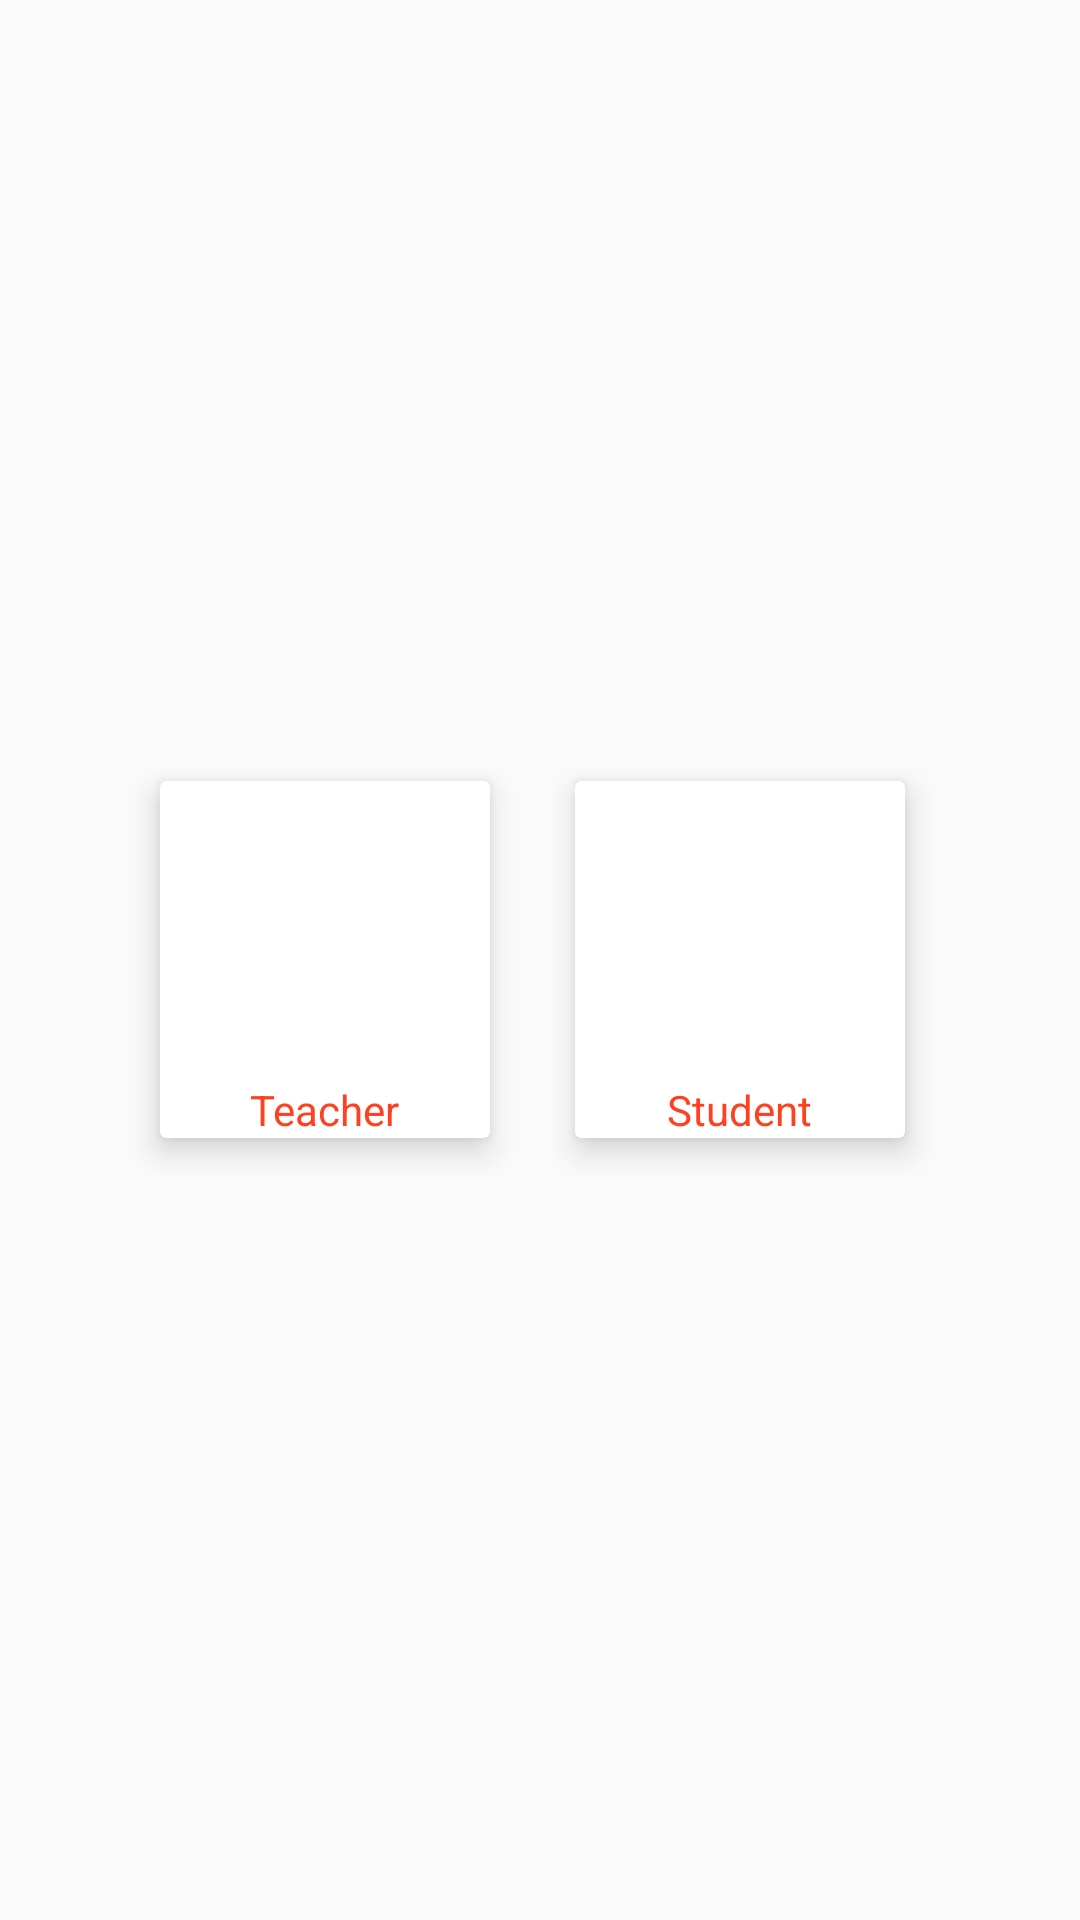

Here is an Android app screen rendered from its layout file. Give the layout XML and the strings, colors and styles it references.
<!-- AndroidManifest.xml: application theme AppTheme -->
<!-- res/layout/front_form.xml -->
<?xml version="1.0" encoding="utf-8"?>
<RelativeLayout xmlns:android="http://schemas.android.com/apk/res/android"
    xmlns:tools="http://schemas.android.com/tools"
    android:layout_width="match_parent"
    android:layout_height="match_parent"
    xmlns:app="http://schemas.android.com/apk/res-auto"
    tools:context=".FrontForm">
    <LinearLayout
        android:layout_centerVertical="true"
        android:layout_centerHorizontal="true"
        android:layout_width="wrap_content"
        android:layout_height="wrap_content">
        <android.support.v7.widget.CardView
            android:id="@+id/button_teacher"
            android:layout_width="wrap_content"
            android:layout_height="wrap_content"
            app:cardUseCompatPadding="true"
            android:layout_weight="1"
            app:cardElevation="6dp"
            android:layout_marginTop="10dp"
            android:layout_marginBottom="10dp"
            android:layout_marginLeft="5dp"
            android:layout_marginRight="10dp">
            <LinearLayout
                android:layout_width="wrap_content"
                android:layout_height="wrap_content"
                android:orientation="vertical">
                <ImageView
                    android:layout_width="110dp"
                    android:layout_height="100dp"
                    android:background="@drawable/ic_teacher"/>
                <TextView
                    android:textColor="@color/colorPrimary"
                    android:text="Teacher"
                    android:layout_width="wrap_content"
                    android:layout_height="match_parent"
                    android:layout_gravity="center"/>
            </LinearLayout>

        </android.support.v7.widget.CardView>
        <android.support.v7.widget.CardView
            android:id="@+id/button_student"
            android:layout_width="wrap_content"
            android:layout_height="wrap_content"
            app:cardUseCompatPadding="true"
            android:layout_weight="1"
            app:cardElevation="6dp"
            android:layout_marginTop="10dp"
            android:layout_marginBottom="10dp"
            android:layout_marginLeft="5dp"
            android:layout_marginRight="10dp">
            <LinearLayout
                android:layout_width="wrap_content"
                android:layout_height="wrap_content"
                android:orientation="vertical">
                <ImageView
                    android:layout_width="110dp"
                    android:layout_height="100dp"
                    android:background="@drawable/ic_student"/>
                <TextView
                    android:textColor="@color/colorPrimary"
                    android:text="Student"
                    android:layout_width="wrap_content"
                    android:layout_height="match_parent"
                    android:layout_gravity="center"/>
            </LinearLayout>

        </android.support.v7.widget.CardView>
    </LinearLayout>
</RelativeLayout>
<!-- resources referenced by this layout -->
<resources>
  <color name="colorPrimary">#FF4122</color>
  <style name="AppTheme" parent="Theme.AppCompat.Light.DarkActionBar">
          <item name="colorPrimary">@color/colorPrimary</item>
          <item name="colorPrimaryDark">@color/colorPrimaryDark</item>
          <item name="colorAccent">@color/colorAccent</item>
          <item name="android:windowAnimationStyle">@style/CustomActivityAnimation</item>
      </style>
  <color name="colorPrimaryDark">#FE4923</color>
  <color name="colorAccent">#FE6747</color>
  <style name="CustomActivityAnimation" parent="@android:style/Animation.Activity">
          <item name="android:activityOpenEnterAnimation">@anim/slide_in_right</item>
          <item name="android:activityOpenExitAnimation">@anim/slide_out_left</item>
          <item name="android:activityCloseEnterAnimation">@anim/slide_in_left</item>
          <item name="android:activityCloseExitAnimation">@anim/slide_out_right</item>
      </style>
</resources>
